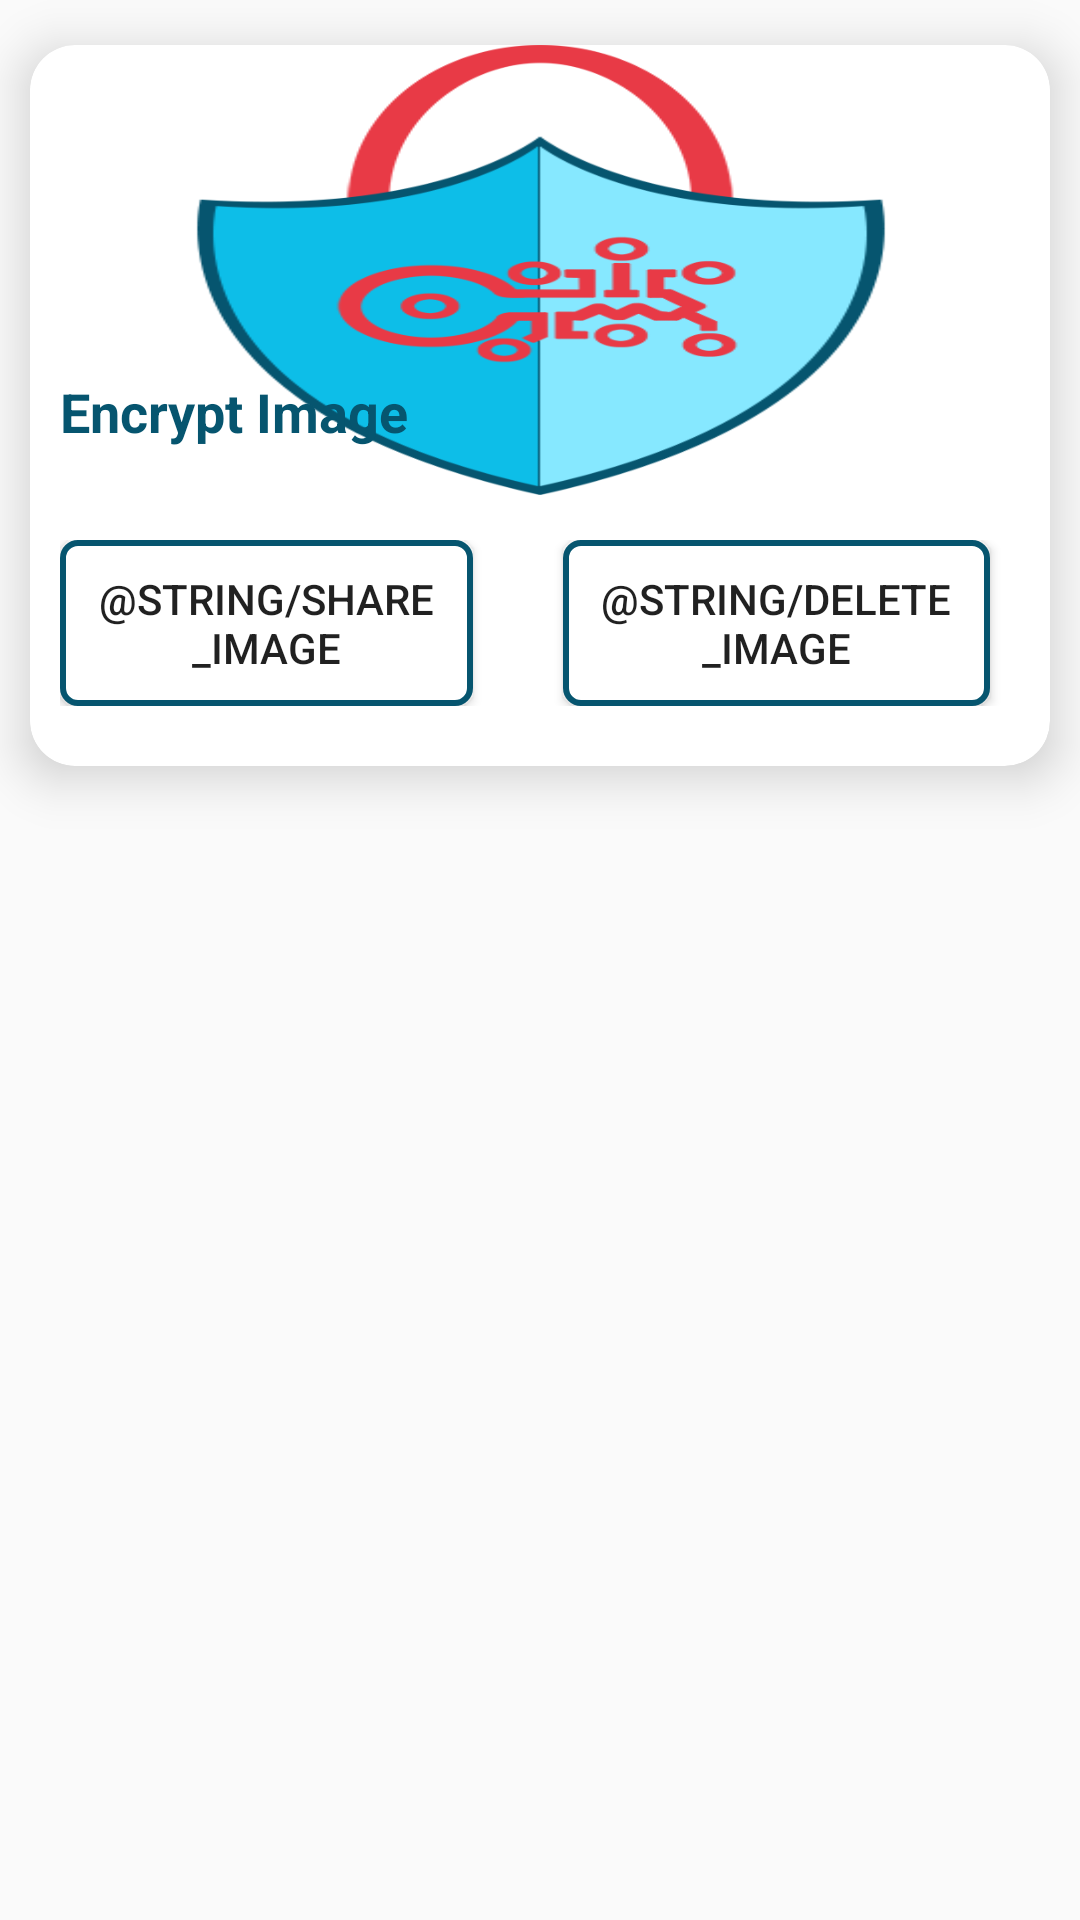

Here is an Android app screen rendered from its layout file. Give the layout XML and the strings, colors and styles it references.
<!-- AndroidManifest.xml: application theme MyTheme -->
<!-- res/layout/encryptedlistdisplay.xml -->
<?xml version="1.0" encoding="utf-8"?>
<androidx.constraintlayout.widget.ConstraintLayout xmlns:android="http://schemas.android.com/apk/res/android"
    xmlns:ads="http://schemas.android.com/tools"
    xmlns:app="http://schemas.android.com/apk/res-auto"
    android:layout_width="wrap_content"
    android:layout_height="wrap_content">


    <androidx.cardview.widget.CardView
        android:id="@+id/cardforclickingondetailpage"
        android:layout_width="wrap_content"
        android:layout_height="wrap_content"
        android:background="@drawable/rectanngleshap"
        app:cardCornerRadius="15dp"
        app:cardElevation="10dp"
        app:cardPreventCornerOverlap="false"
        app:cardUseCompatPadding="true"
        app:layout_constraintBottom_toBottomOf="parent"
        app:layout_constraintEnd_toEndOf="parent"
        app:layout_constraintHorizontal_bias="0.0"
        app:layout_constraintStart_toStartOf="parent"
        app:layout_constraintTop_toTopOf="parent"
        app:layout_constraintVertical_bias="0.0">

        <RelativeLayout
            android:id="@+id/rlforencryptedlist"
            android:layout_width="wrap_content"
            android:layout_height="wrap_content"

            >


            <ImageView
                android:id="@+id/ivencryptedtextimage"
                android:layout_width="match_parent"
                android:layout_height="150dp"
                android:adjustViewBounds="false"
                android:scaleType="fitXY"
                android:src="@drawable/logo" />

            <TextView
                android:id="@+id/textencrypt"
                android:layout_width="match_parent"
                android:layout_height="wrap_content"
                android:layout_alignParentTop="true"
                android:layout_alignParentEnd="true"
                android:layout_alignParentRight="true"
                android:layout_marginStart="10dp"
                android:layout_marginLeft="20dp"
                android:layout_marginTop="110dp"
                android:gravity="start"
                android:text="@string/Encryption"
                android:textColor="@color/color_grey"
                android:textColorHighlight="@color/white"
                android:textAlignment="textStart"
                android:textSize="18sp"
                android:textStyle="bold" />

            <LinearLayout
                android:id="@+id/llbutton"
                android:layout_width="match_parent"
                android:layout_height="wrap_content"
                android:layout_below="@+id/ivencryptedtextimage"
                android:layout_marginStart="10dp"
                android:layout_marginLeft="10dp"
                android:layout_marginTop="15dp"
                android:layout_marginBottom="20dp"

                android:orientation="horizontal">

                <Button
                    android:id="@+id/share_button"
                    android:layout_width="wrap_content"
                    android:layout_height="wrap_content"
                    android:layout_marginEnd="30dp"
                    android:layout_marginRight="30dp"
                    android:layout_weight="1"
                    android:background="@drawable/rectanngleshap"
                    android:padding="10dp"
                    android:text="@string/share_image" />

                <Button
                    android:id="@+id/delete_button"
                    android:layout_width="wrap_content"
                    android:layout_height="wrap_content"
                    android:layout_marginEnd="20dp"
                    android:layout_marginRight="20dp"
                    android:layout_weight="1"
                    android:background="@drawable/rectanngleshap"
                    android:padding="10dp"
                    android:text="@string/delete_image" />


                
            </LinearLayout>
        </RelativeLayout>


    </androidx.cardview.widget.CardView>
</androidx.constraintlayout.widget.ConstraintLayout>
<!-- resources referenced by this layout -->
<resources>
  <color name="color_grey">#06556f</color>
  <color name="white">#FFFFFFFF</color>
  <!-- drawable logo: png bitmap (drawable, 37099 bytes) -->
  <!-- drawable rectanngleshap (drawable) -->
  <?xml version="1.0" encoding="utf-8"?>
  <shape xmlns:android="http://schemas.android.com/apk/res/android"
      android:shape="rectangle">
      <stroke android:width="2dp" android:color="@color/color_grey" />
      <padding android:left="2dp"
          android:top="2dp"
          android:right="2dp"
          android:bottom="2dp" />
      <corners android:radius="5dp" />
      <solid android:color="#ffffffff" />
  </shape>
  <string name="Encryption">Encrypt Image</string>
  <style name="MyTheme" parent="Theme.AppCompat.Light.NoActionBar">
          
          <item name="colorPrimary">@color/purple_200</item>
          <item name="colorPrimaryVariant">@color/color_grey</item>
          <item name="colorOnPrimary">@color/color_grey</item>
          <item name="android:windowDisablePreview">true</item>
          <item name="android:windowContentTransitions">true</item>
          <item name="android:windowIsTranslucent">true</item>
  
      </style>
  <color name="purple_200">#FFBB86FC</color>
</resources>
